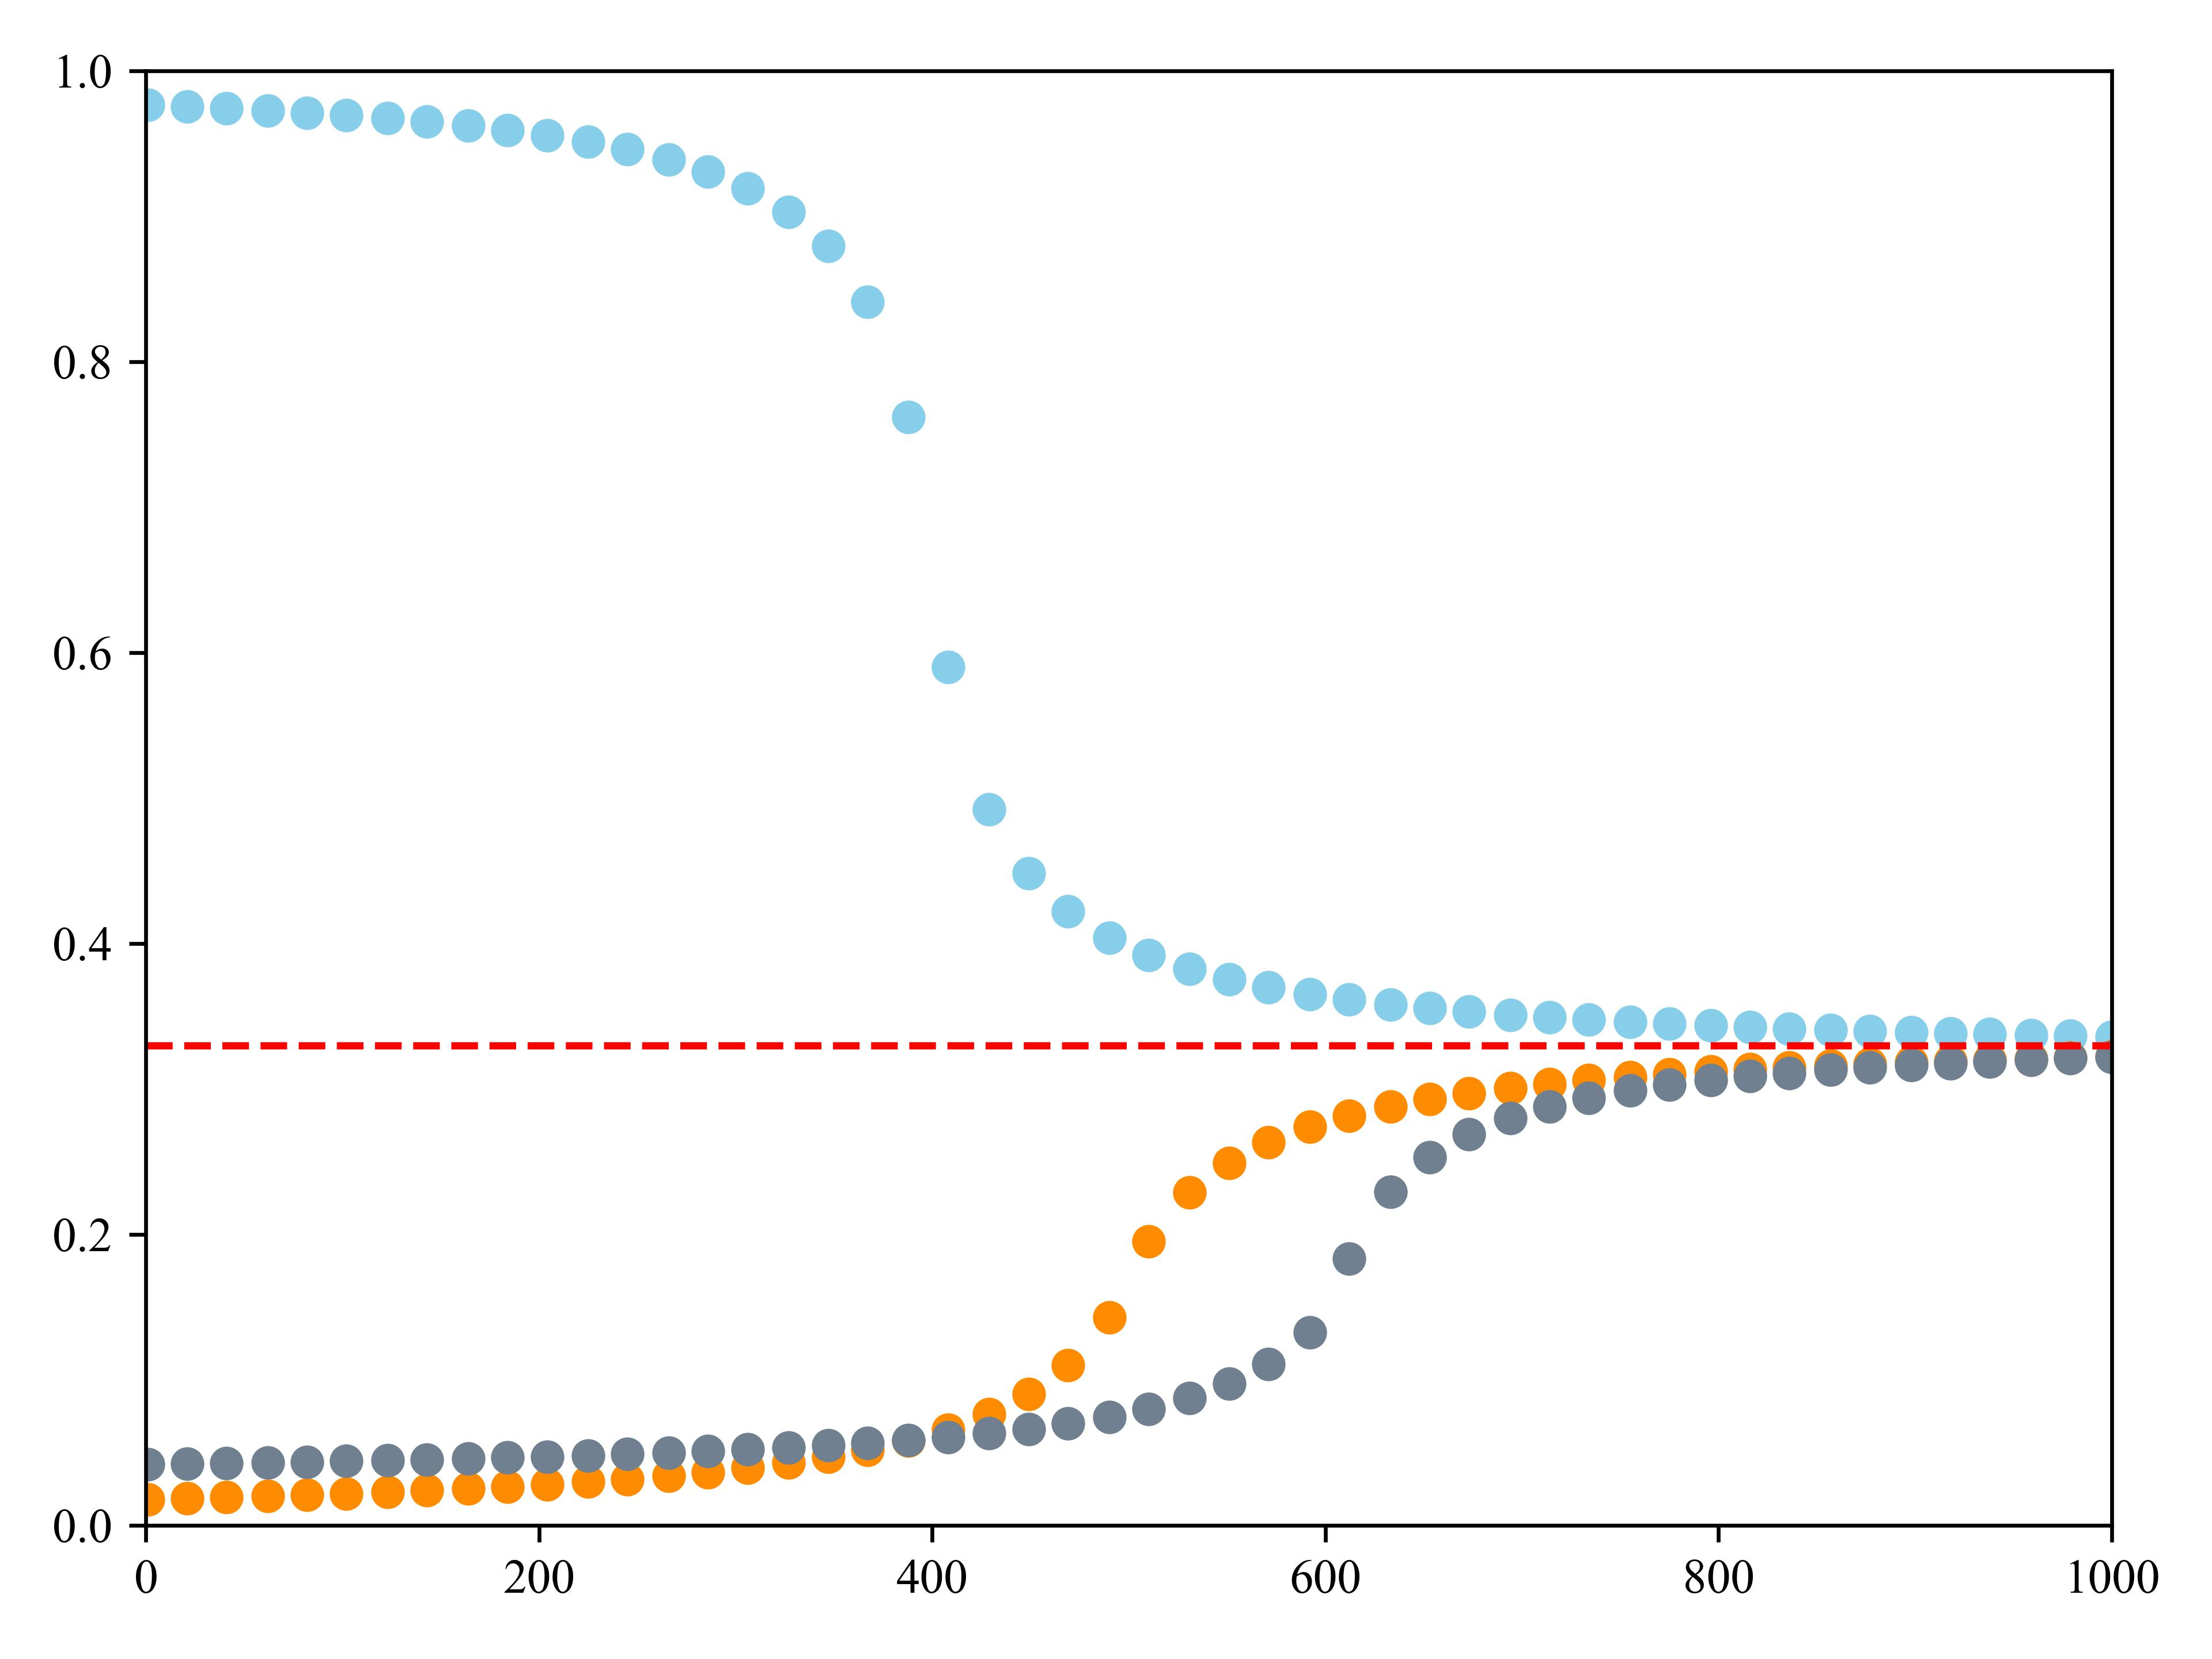

Reproduce this figure in Python.
import matplotlib.pyplot as plt
import matplotlib.font_manager as fm
fm.fontManager.addfont('/usr/share/fonts/truetype/times.ttf')
import matplotlib.pyplot as plt
plt.rc('font',family='Times New Roman')
import pandas as pd
import numpy as np


def f1(x):
    # 参数
    k = 10
    a = 430 #x
    b = 1 #y
    # 函数
    y = k / (x - a) + b
    return y

def f2(x):
    # 参数
    k = 10
    a = 370 #x
    b = 0.32 #y
    # 函数
    y = k / (x-a) + b
    return y

def f3(x):
    # 参数
    k = 10
    a = 560 #x
    b = 0 #y
    # 函数
    y = -k / (x - a) + b
    return y

def f4(x):
    # 参数
    k = 10
    a = 440 #x
    b = 0.34 #y
    # 函数
    y = -k / (x - a) + b
    return y

def f5(x):
    # 参数
    k = 8
    a = 670 #x
    b = 0.03 #y
    # 函数
    y = -k / (x - a) + b
    return y

def f6(x):
    # 参数
    k = 8
    a = 560 #x
    b = 0.34 #y
    # 函数
    y = -k / (x - a) + b
    return y


# 避开 x=0
x1 = np.linspace(1, 500, 500)
x2 = np.linspace(500, 1000, 500)
x = np.linspace(1, 1000, 1000)

# 函数
x1 = np.linspace(1, 400, 400)
x2 = np.linspace(400, 1000, 600)
y1 = np.concatenate((f1(x1), f2(x2)), axis=0)
x1 = np.linspace(1, 500, 500)
x2 = np.linspace(500, 1000, 500)
y2 = np.concatenate((f3(x1), f4(x2)), axis=0)
x1 = np.linspace(1, 600, 600)
x2 = np.linspace(600, 1000, 400)
y3 = np.concatenate((f5(x1), f6(x2)), axis=0)

# noise = np.random.normal(-0.02, 0.02, size=300)
# smooth_noise = np.convolve(noise, np.ones(10)/10, mode='same')
# y1[400:700] += smooth_noise
# y2[400:700] += smooth_noise
# y3[400:700] += smooth_noise

df = pd.DataFrame({'x': x, 'y1': y1, 'y2': y2, 'y3': y3})
df.to_csv("doc/csv/noalig_line.csv")
# 总样本数
N =len(df)
k = 50
# 均匀间隔索引
indices = np.linspace(0, N - 1, k, dtype=int)
# 采样
sampled_df = df.iloc[indices]
# 保存
sampled_df.to_csv('doc/csv/noalig_line_sampled_50.csv')

plt.figure()

# 双曲线
# plt.plot(x, y1, label='Rule Chain 1', color='skyblue')
# plt.plot(x, y2, label='Rule Chain 2', color='darkorange')
# plt.plot(x, y3, label='Rule Chain 3', color='slategrey')
plt.scatter(sampled_df['x'], sampled_df['y1'],color='skyblue')
plt.scatter(sampled_df['x'], sampled_df['y2'],color='darkorange')
plt.scatter(sampled_df['x'], sampled_df['y3'],color='slategrey')

# 渐近线（坐标轴）
plt.axhline(0.33, linestyle='--', color='red')  # y=0.33
# plt.axvline(400, linestyle='--')  # x=400
# plt.axvline(500, linestyle='--')  # x=500
# plt.axvline(600, linestyle='--')  # x=600

plt.xlim(0, 1000)
plt.ylim(0,1)



plt.tight_layout()#调整整体空白
plt.savefig("doc/fig.line2.shake.svg", format = "svg",  transparent=True,dpi=600)
plt.savefig("doc/fig.line2.shake.jpg", format = "jpg",  transparent=True,dpi=600)
